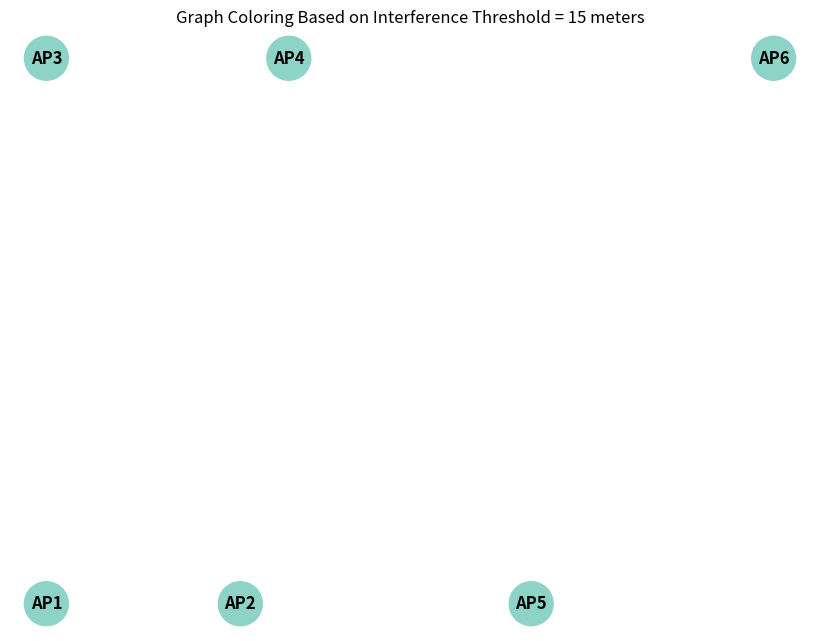

Here is the Python script that generated this plot:
import matplotlib.pyplot as plt
import networkx as nx
from math import sqrt

# Posisi AP saat setiap AP berada pada jarak yang melebihi treshold
ap_positions = {
    "AP1": (0, 0),
    "AP2": (20, 0),
    "AP3": (0, 25),
    "AP4": (25, 25),
    "AP5": (50, 0),
    "AP6": (75, 25)
}

# Fungsi interferensi berdasarkan threshold (misalnya 15 meter)
def is_interfering(pos1, pos2, threshold=15):
    x1, y1 = pos1
    x2, y2 = pos2
    return ((x1 - x2)**2 + (y1 - y2)**2)**0.5 <= threshold

# Buat graf interferensi berbobot (hanya jika berjarak < threshold)
threshold = 15
G = nx.Graph()
for ap in ap_positions:
    G.add_node(ap)

for ap1 in ap_positions:
    for ap2 in ap_positions:
        if ap1 != ap2 and is_interfering(ap_positions[ap1], ap_positions[ap2], threshold):
            distance = round(((ap_positions[ap1][0] - ap_positions[ap2][0])**2 + (ap_positions[ap1][1] - ap_positions[ap2][1])**2) ** 0.5, 2)
            G.add_edge(ap1, ap2, weight=distance)

# Algoritma Welsh-Powell
def welsh_powell(graph):
    sorted_nodes = sorted(graph.nodes(), key=lambda x: len(graph[x]), reverse=True)
    color_assignment = {}
    color = 1
    for node in sorted_nodes:
        if node not in color_assignment:
            color_assignment[node] = color
            for other in sorted_nodes:
                if other not in color_assignment:
                    if all(color_assignment.get(n) != color for n in graph[other]):
                        color_assignment[other] = color
            color += 1
    return color_assignment


color_result = welsh_powell(G)
chromatic_number = len(set(color_result.values()))

print("Channel Assignments:")
for ap in sorted(color_result):
    print(f"{ap} → Channel {color_result[ap]}")
print(f"\nChromatic Number (Number of Channels Used): {chromatic_number}")

# Adjacency Matrix and List
nodes = sorted(G.nodes())
index_map = {node: i for i, node in enumerate(nodes)}
adj_matrix = [[0]*len(nodes) for _ in range(len(nodes))]

for u, v in G.edges():
    i, j = index_map[u], index_map[v]
    adj_matrix[i][j] = 1
    adj_matrix[j][i] = 1  

print("\nAdjacency Matrix:")
print("   " + "      ".join(nodes))
for i, row in enumerate(adj_matrix):
    print(f"{nodes[i]} " + "        ".join(str(val) for val in row))

print("\nAdjacency List:")
adj_list = {node: sorted(list(G.neighbors(node))) for node in nodes}
for node in nodes:
    print(f"{node}: {adj_list[node]}")

# Visualisasi graf interferensi
plt.figure(figsize=(8, 6))
node_colors = [color_result[n] for n in G.nodes()]
edge_labels = nx.get_edge_attributes(G, 'weight')
nx.draw(G, pos=ap_positions, with_labels=True, node_color=node_colors, cmap=plt.cm.Set3,
        node_size=1000, font_weight='bold')
nx.draw_networkx_edge_labels(G, pos=ap_positions, edge_labels=edge_labels)
plt.title(f"Graph Coloring Based on Interference Threshold = {threshold} meters")
plt.show()
